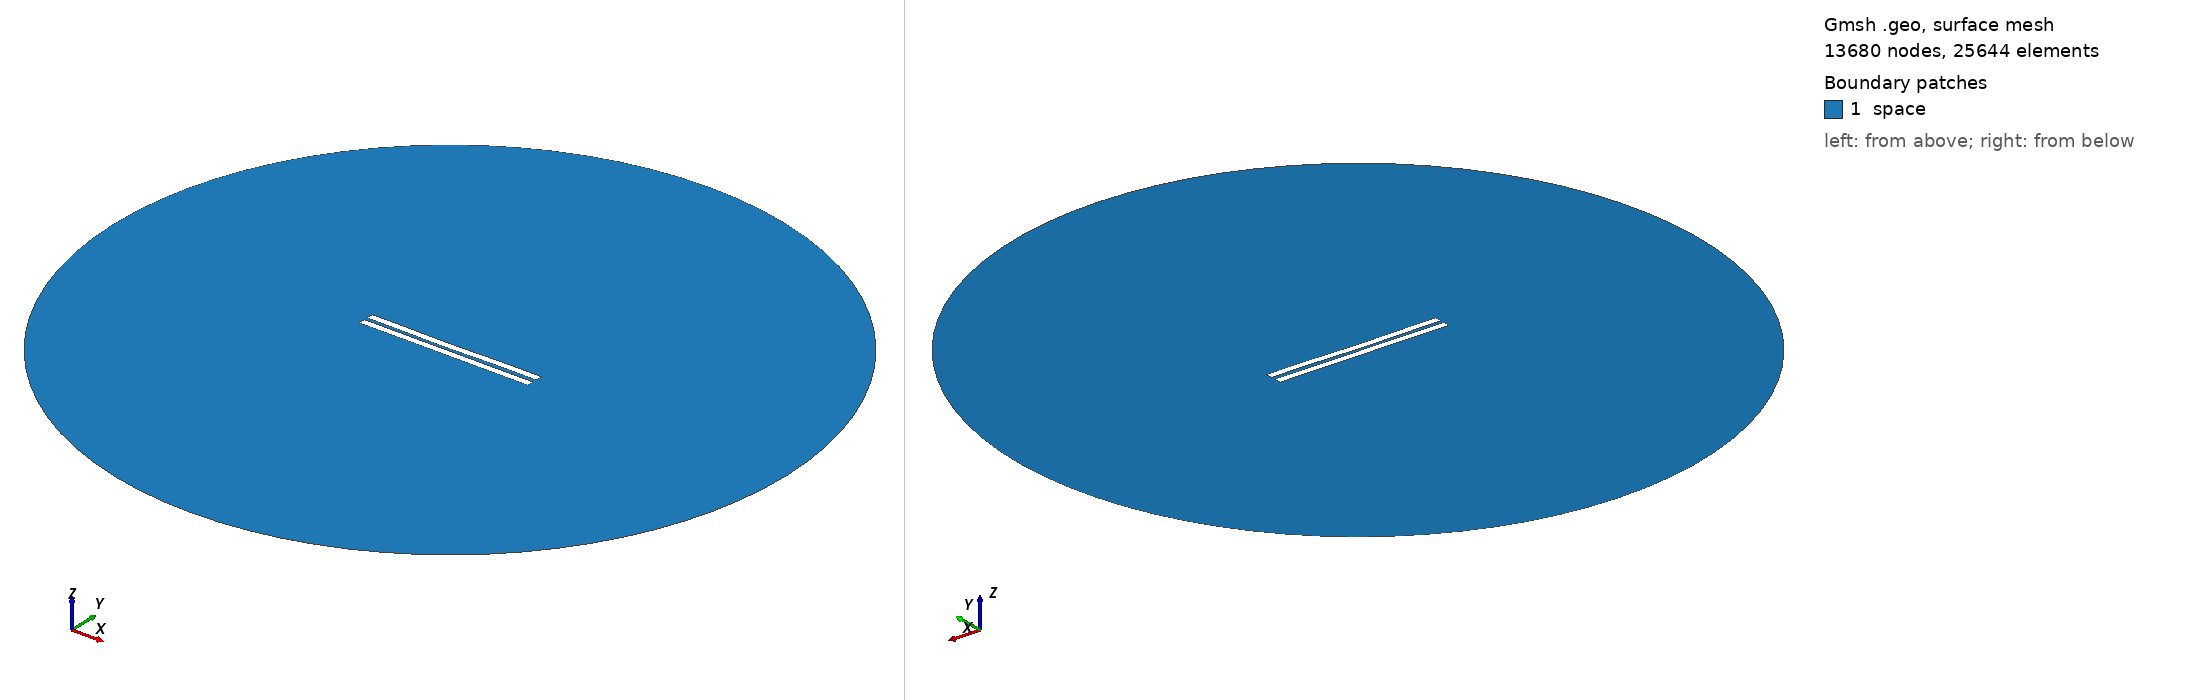

Gmsh geometry script, surface-meshed: 13680 nodes, 25644 surface elements. Boundary patches (legend numbers): 1 space. Left view from above one corner, right view from below the opposite corner. Legend entries are the model's physical surfaces. The drawing asked Gmsh for element sizes between 1% and 20% of the model's largest extent; the script's own settings can give other sizes.

=== 2384.geo (drawn) ===
//---------------------------------------
// Geometry kernel
//---------------------------------------

SetFactory("OpenCASCADE");



//---------------------------------------
// Parameters of the geometry
//---------------------------------------

// Overetch of the upper plate
overetch = 0.0;

// Distance between the plates
distance = 2.25;

// Discretization over the x axis (for the deformation)
nx = 50; 

// Length of the plate
L = 100 - overetch; 

// Number of modes
n = 4; 

// 1st mode coefficient
coeff(1) = 0.15;
beta(1) = 0.596864 * 3.1415926535 / L;

// 2nd mode coefficient
coeff(2) = -0.15;
beta(2) = 1.49418 * 3.1415926535 / L;

// 3rd mode coefficient
coeff(3) = -0.075;
beta(3) = 2.50025 * 3.1415926535 / L;

// 4th mode coefficient
coeff(4) = 0.07499999999999998;
beta(4) = 3.49999 * 3.1415926535 / L;



//---------------------------------------
// Upper plate (deformed rectangle)
//---------------------------------------

// Coordiantes of the upper plate
xmin = -50;
xmax = 50 - overetch;

// Height of the upper plate
yheight = 4 - 2 * overetch;

// Indexes of the points
UpperID[] = {};
LowerID[] = {};
LeftID[] = {};
RightID[] = {};

// Point index
p = 1;

// Horizontal edges
For i In {1:nx}
    x = xmin + (i-1)*(xmax - xmin)/(nx-1);

    y_bottom = distance / 2 + overetch;
    For j In {1:n}
        C = (Cosh(beta(j)*L) + Cos(beta(j)*L)) / (Sinh(beta(j)*L) + Sin(beta(j)*L));
        y_bottom  = y_bottom + coeff(j) * (Cosh(beta(j)*(x+50)) - Cos(beta(j)*(x+50)) - C * (Sinh(beta(j)*(x+50)) - Sin(beta(j)*(x+50))));
    EndFor

    y_top = y_bottom + yheight;

    Point(p) = {x, y_top, 0, 1.0};
    UpperID[i] = p;
    p = p + 1;

    Point(p) = {x, y_bottom, 0, 1.0};
    LowerID[i] = p;
    p = p + 1;
EndFor

// Create point lists
UpperPts[] = {}; LowerPts[] = {};
For i In {1:nx}
  UpperPts[] += {UpperID[i]};
  LowerPts[] += {LowerID[i]};
EndFor

// Build splines
Spline(1) = {UpperPts[]};
Spline(2) = {LowerPts[]};
Line(3) = {LowerPts[nx-1], UpperPts[nx-1]};
Line(4) = {LowerPts[0], UpperPts[0]};

// Build the plane surface
Curve Loop(1) = {2, 3, -1, -4};
Plane Surface(1) = {1};



//---------------------------------------
// Lower plate (rectangle)
//---------------------------------------

// Vertices
Point(1001) = {-50, -1, 0, 1.0};
Point(1002) = { 50, -1, 0, 1.0};
Point(1003) = { 50,  -5, 0, 1.0};
Point(1004) = {-50,  -5, 0, 1.0};

// Edges
Line(5) = {1001, 1002};
Line(6) = {1002, 1003};
Line(7) = {1003, 1004};
Line(8) = {1004, 1001};

// Plane surface
Line Loop(2) = {5, 6, 7, 8};
Plane Surface(2) = {2}; 



//---------------------------------------
// Outer (fictious) boundary
//---------------------------------------

// Points
Point(1005) = {0, 0, 0};       // Center
Point(1006) = {200, 0, 0};     // Start point
Point(1007) = {0, 200, 0};     // 90 degrees
Point(1008) = {-200, 0, 0};    // 180 degrees
Point(1009) = {0, -200, 0};    // 270 degrees

// Circle arcs (each needs start, center, end)
Circle(9) = {1006, 1005, 1007};
Circle(10) = {1007, 1005, 1008};
Circle(11) = {1008, 1005, 1009};
Circle(12) = {1009, 1005, 1006};

// Plane surface for the entire domain
Curve Loop(3) = {9, 10, 11, 12};
Surface(3) = {3};

// Subtract the plates from the whole domain to obtain the actual domain where we want to solve the equations
BooleanDifference{ Surface{3}; Delete; }{ Surface{1}; Surface{2}; Delete; }




//---------------------------------------
// Transfinite Lines/Curves
//---------------------------------------

// Set the number of points on the boundaries
r = 7;

// Plates
Transfinite Curve {1, 2} = 50*r Using Progression 1;
Transfinite Curve {3, 4} = 2*r Using Progression 1;
Transfinite Line {5, 7} = 50*r Using Progression 1;
Transfinite Line {6, 8} = 2*r Using Progression 1;

// Outer boundary
Transfinite Line {9, 10, 11, 12} = 20 Using Progression 1;



//---------------------------------------
// Physical groups
//---------------------------------------                

// Physical curves (boundaries)
Physical Line("force_segment", 10) = {2};
Physical Line("upper_plate", 11) = {1, 3, 4};
Physical Line("lower_plate", 12) = {5, 6, 7, 8};
Physical Line("boundary", 20) = {9, 10, 11, 12};

// Physical Surfaces
Physical Surface("space", 30) = {3};



//---------------------------------------
// 6. Generate the Mesh
//---------------------------------------

// 2D mesh generation
Mesh 2;
